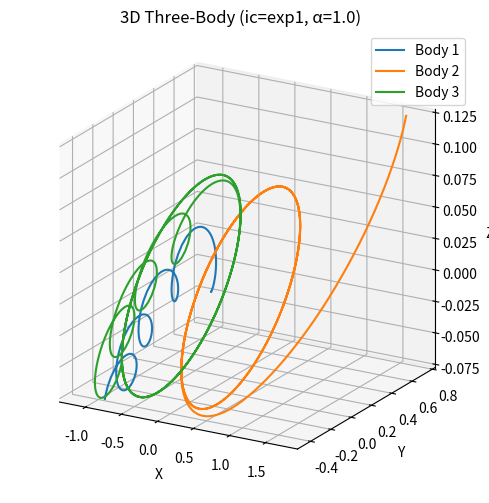
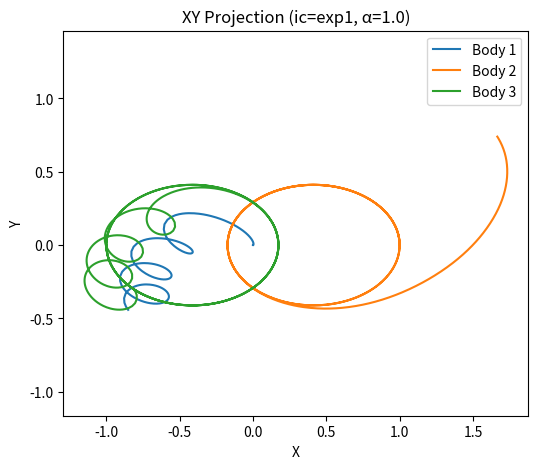
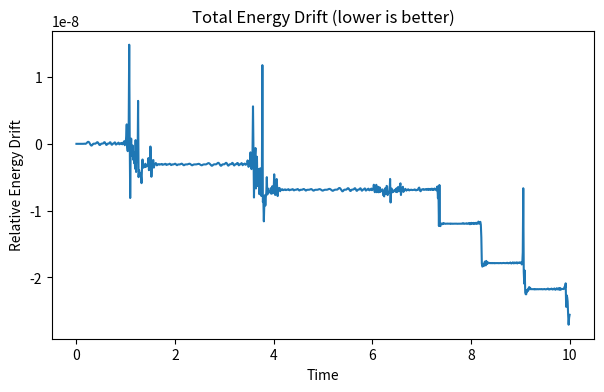

Write Python code to recreate these figures, in order.
#!/usr/bin/env python3
# three_body_3d_checked.py
# - 벡터화 3체 시뮬레이터(3D)
# - 오해 방지용 플롯 보정(직교투영/축비 고정), XY투영 저장
# - 수치 검증용 진단(질량중심/운동량/평면성/동일곡선 유사도)
# - Lyapunov 추정: Benettin 재정규화 방식

import argparse, os
import numpy as np
import pandas as pd
from scipy.integrate import solve_ivp

import matplotlib
matplotlib.use("Agg")
import matplotlib.pyplot as plt

EPS = 1e-12

# ---------------- 상태 관리 ----------------
def unpack_state(s, N=3):
    s = np.asarray(s, float).reshape(-1)
    if s.size != 6 * N:
        raise ValueError(f"state length must be 6N (= {6*N}), got {s.size}")
    pos = s[:3*N].reshape(3, N, order="F")
    vel = s[3*N:6*N].reshape(3, N, order="F")
    return pos, vel

def pack_state(pos, vel):
    pos = np.asarray(pos, float)
    vel = np.asarray(vel, float)
    if pos.shape != vel.shape or pos.shape[0] != 3:
        raise ValueError("pos/vel must have shape (3,N)")
    N = pos.shape[1]
    return np.concatenate([pos.reshape(3*N, order="F"),
                           vel.reshape(3*N, order="F")])

# ---------------- 물리 코어 ----------------
def accelerations(pos, G, masses, eps=EPS):
    # pos: (3,N)
    dr = pos[:, None, :] - pos[:, :, None]     # (3,N,N) r_i - r_j
    r2 = np.sum(dr * dr, axis=0) + eps         # (N,N)
    np.fill_diagonal(r2, np.inf)               # 자기 자신 힘 제거
    inv_r3 = r2 ** (-1.5)
    w = masses[None, :] * inv_r3               # (N,N)
    acc = G * np.einsum("kij,ij->ki", dr, w)   # (3,N)
    return acc

def rhs(t, s, G=1.0, masses=(1.0,1.0,1.0)):
    pos, vel = unpack_state(s, N=3)
    acc = accelerations(pos, G, np.asarray(masses, float))
    return pack_state(vel, acc)

def total_energy(s, G=1.0, masses=(1.0,1.0,1.0)):
    m = np.asarray(masses, float)
    pos, vel = unpack_state(s, N=3)
    v2 = np.sum(vel * vel, axis=0)
    K = 0.5 * np.sum(m * v2)
    dr = pos[:, None, :] - pos[:, :, None]
    r = np.sqrt(np.sum(dr*dr, axis=0) + EPS)
    iu = np.triu_indices(m.size, k=1)
    U = -G * np.sum(m[iu[0]] * m[iu[1]] / r[iu])
    return K + U

# ---------------- 초기조건 ----------------
def make_ic(mode="exp1", alpha=1.0):
    """
    figure8 초기조건:
      - 표준 대칭 해(Chenciner–Montgomery/Moore) 라인 중 하나
      - XY 평면에서 8자(∞) 주기 궤도 (세 질량 동일, G=1)
    """
    if mode == "exp1":
        raw = [0,0,0, 0,0,0, 1,0,0, 0,0.6,0.1, -1,0,0, 0,-0.6,-0.1]
    elif mode == "exp2":
        raw = [0,0,0, 0,0,0, 1,0,0, 0,0.8,0.2, -1,0,0, 0,-0.5,-0.05]
    elif mode == "exp3":
        raw = [0,0,0, 0,0,0, 1,0,0, 0,1.0,0.4, -1,0,0, 0,-0.2,0.0]
    elif mode == "figure8":
        # (x1,y1,0,vx1,vy1,0,  x2,y2,0,vx2,vy2,0,  x3,y3,0,vx3,vy3,0)
        raw = [
            -0.97000436,  0.24308753, 0,   0.466203685,  0.43236573, 0,
             0.97000436, -0.24308753, 0,   0.466203685,  0.43236573, 0,
             0.0,         0.0,        0,  -0.93240737, -0.86473146, 0
        ]
    else:
        raise ValueError("mode must be exp1|exp2|exp3|figure8")

    s = np.array(raw, float)
    pos = np.vstack([s[[0,6,12]], s[[1,7,13]], s[[2,8,14]]])   # (3,N)
    vel = np.vstack([s[[3,9,15]], s[[4,10,16]], s[[5,11,17]]]) # (3,N)
    vel *= alpha
    return pack_state(pos, vel)

# ---------------- 좌표 추출 ----------------
def positions_from_sol(sol, N=3):
    Y = np.asarray(sol.y, float)  # (6N, T)
    rows = np.arange(N)
    x_rows = 3*rows + 0
    y_rows = 3*rows + 1
    z_rows = 3*rows + 2
    return Y[x_rows], Y[y_rows], Y[z_rows]

# ---------------- 진단 함수 ----------------
def diag_com_momentum(s, masses):
    pos, vel = unpack_state(s, N=3)
    m = masses.reshape(1, -1)
    com = (pos * m).sum(axis=1) / m.sum()     # (3,)
    p   = (vel * m).sum(axis=1)               # (3,)
    return float(np.linalg.norm(com)), float(np.linalg.norm(p))

def diag_planarity(z, tol=1e-3):
    zmax = float(np.max(np.abs(z)))
    return bool(zmax < tol), zmax

def diag_fig8_similarity(x, y):
    """
    세 궤적이 동일한 평면곡선을 위상차만 두고 따르는지
    아주 러프하게 측정: 쌍별 좌표 차이의 표준편차 합.
    작을수록 '같은 곡선'에 가깝다.
    """
    curves = [np.vstack([x[i], y[i]]).T for i in range(3)]
    def pair_score(a, b):
        n = min(len(a), len(b))
        a, b = a[:n], b[:n]
        d = np.linalg.norm(a - b, axis=1)
        return float(np.std(d))
    return pair_score(curves[0], curves[1]) + pair_score(curves[1], curves[2]) + pair_score(curves[0], curves[2])

# ---------------- 실행 ----------------
def run(ic_mode, alpha, t_max, dt, out_root, elev=20, azim=-60):
    masses = np.array([1.0,1.0,1.0])
    s0 = make_ic(ic_mode, alpha)
    t_eval = np.arange(0.0, t_max + 1e-12, dt)

    sol = solve_ivp(lambda t,s: rhs(t,s,1.0,masses),
                    (0.0, t_max), s0, t_eval=t_eval,
                    method="DOP853", rtol=1e-9, atol=1e-12)

    # 위치 추출
    x, y, z = positions_from_sol(sol, N=3)
    x1,y1,z1 = x[0], y[0], z[0]
    x2,y2,z2 = x[1], y[1], z[1]
    x3,y3,z3 = x[2], y[2], z[2]

    # CSV 저장
    df = pd.DataFrame({"t": sol.t,
                       "x1": x1,"y1": y1,"z1": z1,
                       "x2": x2,"y2": y2,"z2": z2,
                       "x3": x3,"y3": y3,"z3": z3})
    csv_path = os.path.join(out_root, "data", f"threebody3d_{ic_mode}_a{alpha}.csv")
    os.makedirs(os.path.dirname(csv_path), exist_ok=True)
    df.to_csv(csv_path, index=False)

    # 3D 경로 플롯(직교투영, 축비 고정)
    fig = plt.figure(figsize=(7,6))
    ax = fig.add_subplot(111, projection="3d")
    ax.plot(x1,y1,z1,label="Body 1")
    ax.plot(x2,y2,z2,label="Body 2")
    ax.plot(x3,y3,z3,label="Body 3")
    ax.set_xlabel("X"); ax.set_ylabel("Y"); ax.set_zlabel("Z")
    ax.set_title(f"3D Three-Body (ic={ic_mode}, α={alpha})")
    ax.legend()
    try:
        ax.set_box_aspect((1,1,1))
        ax.set_proj_type('ortho')        # 원근 제거(시각 오해 방지)
    except Exception:
        pass
    ax.view_init(elev=elev, azim=azim)
    fig_path = os.path.join(out_root, "figures", f"threebody3d_{ic_mode}_a{alpha}.png")
    os.makedirs(os.path.dirname(fig_path), exist_ok=True)
    fig.savefig(fig_path, dpi=160)
    plt.close(fig)

    # XY 투영(8자 확인용)
    plt.figure(figsize=(6,5))
    for xi, yi, lab in [(x1,y1,"Body 1"), (x2,y2,"Body 2"), (x3,y3,"Body 3")]:
        plt.plot(xi, yi, label=lab)
    plt.xlabel("X"); plt.ylabel("Y"); plt.axis('equal'); plt.legend()
    plt.title(f"XY Projection (ic={ic_mode}, α={alpha})")
    fig_xy_path = os.path.join(out_root, "figures", f"threebody3d_{ic_mode}_a{alpha}_xy.png")
    plt.savefig(fig_xy_path, dpi=160)
    plt.close()

    # 에너지 드리프트
    E0 = total_energy(sol.y[:,0], 1.0, masses)
    E  = np.array([total_energy(sol.y[:,i], 1.0, masses)
                   for i in range(sol.y.shape[1])])
    drift = (E - E0) / (abs(E0) + 1e-15)
    plt.figure(figsize=(7,4))
    plt.plot(sol.t, drift)
    plt.xlabel("Time"); plt.ylabel("Relative Energy Drift")
    plt.title("Total Energy Drift (lower is better)")
    drift_path = os.path.join(out_root, "figures", f"energy_drift_{ic_mode}_a{alpha}.png")
    os.makedirs(os.path.dirname(drift_path), exist_ok=True)
    plt.savefig(drift_path, dpi=160)
    plt.close()

    # -------- 진단 로그 --------
    com0, p0 = diag_com_momentum(sol.y[:,0], masses)
    comT, pT = diag_com_momentum(sol.y[:,-1], masses)
    planar, zmax = diag_planarity(z, tol=1e-3)
    sim = diag_fig8_similarity(x, y)

    print(f"[OK] CSV  : {csv_path}")
    print(f"[OK] FIG  : {fig_path}")
    print(f"[OK] FIGXY: {fig_xy_path}")
    print(f"[OK] DRIFT: {drift_path}")
    print(f"[diag] |COM(t0)|={com0:.3e}, |P(t0)|={p0:.3e} |COM(tT)|={comT:.3e}, |P(tT)|={pT:.3e}")
    print(f"[diag] planar={planar} (max|z|={zmax:.3e}), fig8_similarity={sim:.3e} (작을수록 동일곡선)")
    return sol.t, drift, (planar, zmax, sim)

# ---------------- Lyapunov (Benettin) ----------------
def lyapunov_benettin(s0, rhs, tmax=12.0, dt=0.002, delta0=1e-8,
                      renorm_every=50, G=1.0, masses=(1.0,1.0,1.0)):
    """
    베네틴 방식의 최대 리아푸노프 지수 근사.
    - 서브구간에서는 t_eval을 쓰지 않고 끝점만 취한다 → t_eval/t_span 오류 방지
    """
    rng = np.random.default_rng(0)
    v = rng.normal(size=s0.size); v /= np.linalg.norm(v)

    t = 0.0
    s = s0.copy()
    s_pert = s + delta0 * v
    d0 = delta0

    lam_sum = 0.0
    n_renorm = 0

    # 한 번에 renorm_every * dt 만큼 전진
    while t < tmax - 1e-12:
        t_next = min(t + renorm_every * dt, tmax)

        # 메인 궤도
        sol1 = solve_ivp(lambda tt, ss: rhs(tt, ss, G, masses),
                         (t, t_next), s,
                         method="DOP853", rtol=1e-9, atol=1e-12)
        # 섭동 궤도
        sol2 = solve_ivp(lambda tt, ss: rhs(tt, ss, G, masses),
                         (t, t_next), s_pert,
                         method="DOP853", rtol=1e-9, atol=1e-12)

        # 각 서브구간 끝점 상태
        s = sol1.y[:, -1]
        s_pert = sol2.y[:, -1]

        # 거리/로그 성장률 적산
        d = np.linalg.norm(s_pert - s)
        if d <= 0:
            # 수치적으로 완전히 붙어버렸다면 아주 작은 양수로 바운드
            d = 1e-300
        lam_sum += np.log(d / d0)
        n_renorm += 1

        # 재정규화
        v = (s_pert - s) / d
        s_pert = s + d0 * v

        t = t_next

    T = n_renorm * renorm_every * dt
    return lam_sum / max(T, 1e-30)
# ---------------- 메인 ----------------
def main():
    ap = argparse.ArgumentParser()
    ap.add_argument("--ic", choices=["exp1","exp2","exp3","figure8"], default="exp1")
    ap.add_argument("--alpha", type=float, default=1.0)
    ap.add_argument("--tmax", type=float, default=10.0)
    ap.add_argument("--dt", type=float, default=0.01)
    ap.add_argument("--out", default=".")
    ap.add_argument("--lyap", action="store_true")
    ap.add_argument("--elev", type=float, default=20.0)     # 3D 시점
    ap.add_argument("--azim", type=float, default=-60.0)
    args = ap.parse_args()

    t, drift, diag = run(args.ic, args.alpha, args.tmax, args.dt, args.out,
                         elev=args.elev, azim=args.azim)

    if args.lyap:
        masses = np.array([1.0,1.0,1.0])
        s0 = make_ic(args.ic, args.alpha)
        lam = lyapunov_benettin(s0, rhs, tmax=max(6.0, args.tmax),
                                dt=args.dt, G=1.0, masses=masses)
        print(f"[Lyapunov_Benettin ≈] {lam:.6f}  (주기해면 ~0, 양수면 혼돈 경향)")

if __name__ == "__main__":
    main()
